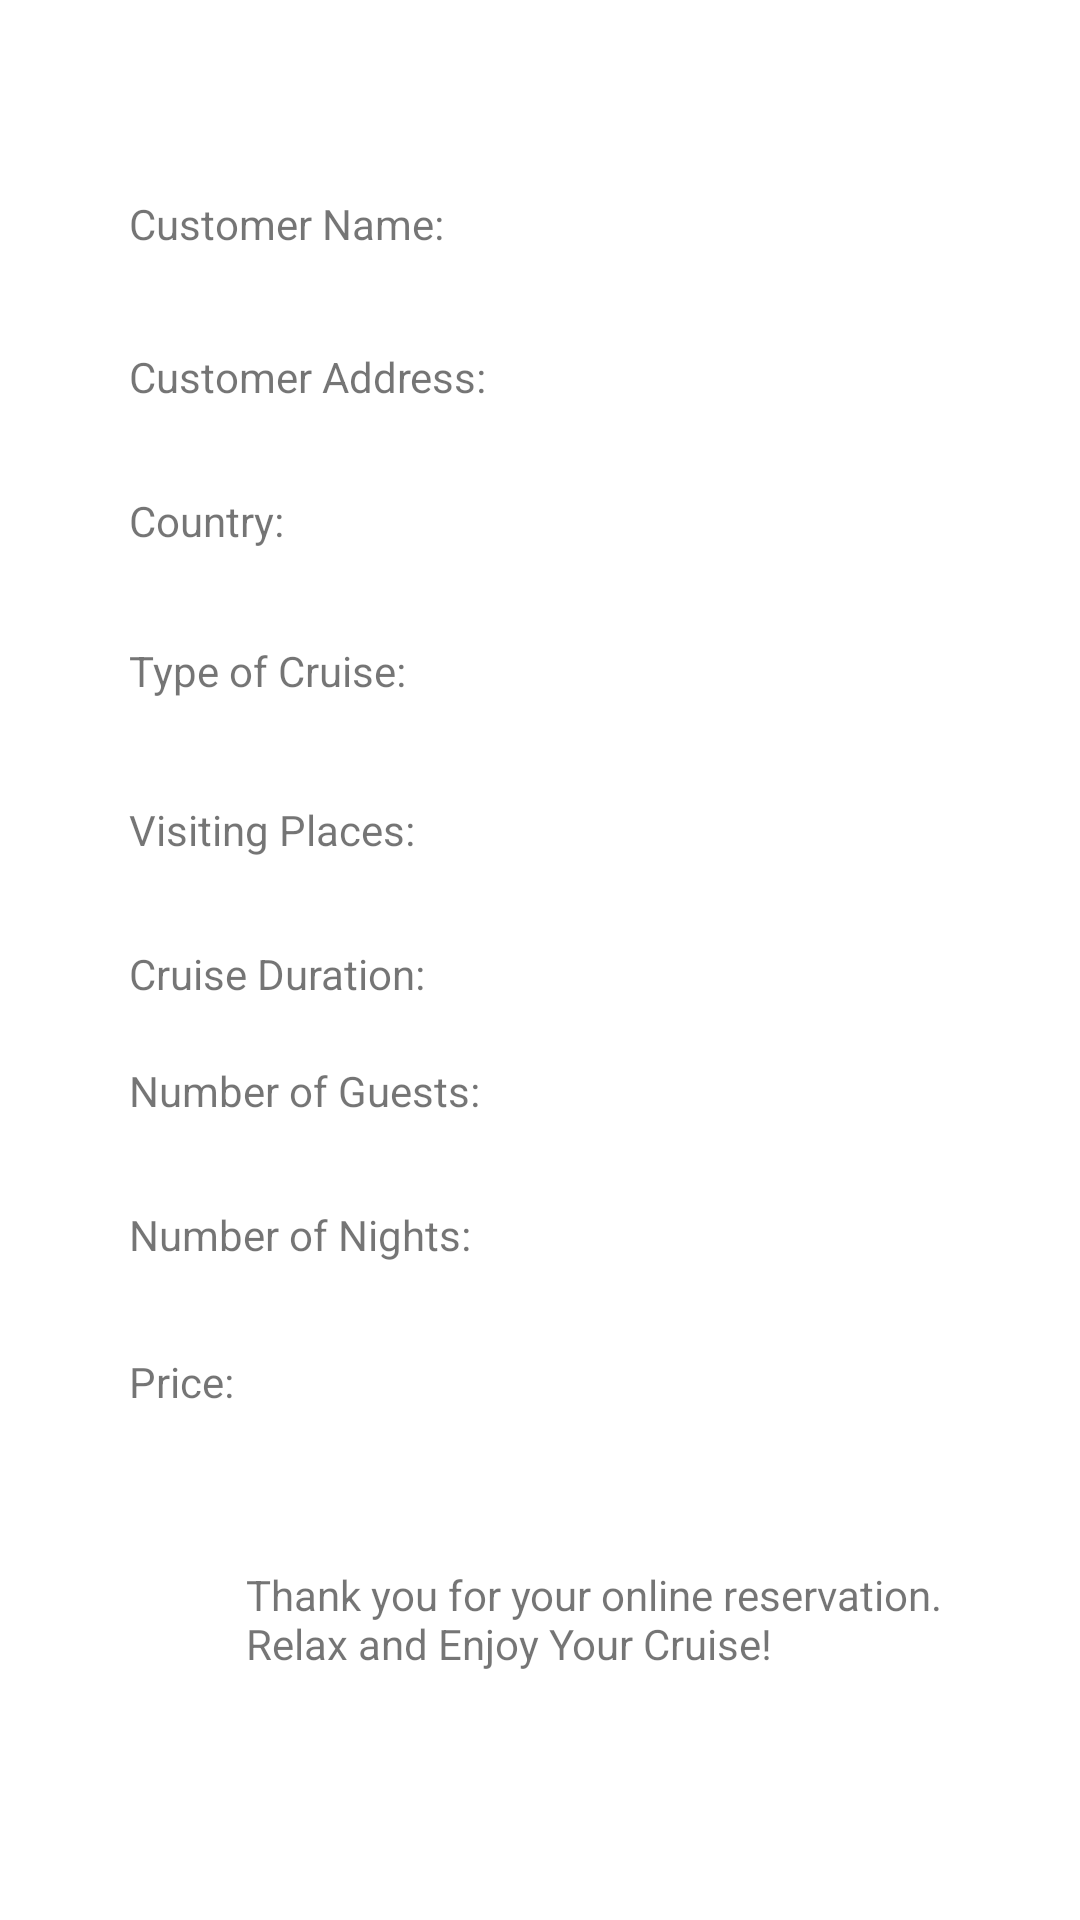

Here is an Android app screen rendered from its layout file. Give the layout XML and the strings, colors and styles it references.
<!-- AndroidManifest.xml: application theme Theme.Team4_MAPD711_Assignment2 -->
<!-- res/layout/activity_final.xml -->
<?xml version="1.0" encoding="utf-8"?>
<androidx.constraintlayout.widget.ConstraintLayout xmlns:android="http://schemas.android.com/apk/res/android"
    xmlns:app="http://schemas.android.com/apk/res-auto"
    xmlns:tools="http://schemas.android.com/tools"
    android:layout_width="match_parent"
    android:layout_height="match_parent"
    tools:context="com.example.team4_mapd711_assignment4.FinalActivity">

    <TextView
        android:id="@+id/customername_tv"
        android:layout_width="wrap_content"
        android:layout_height="wrap_content"
        android:layout_marginStart="27dp"
        android:layout_marginTop="65dp"
        app:layout_constraintStart_toEndOf="@+id/textView42"
        app:layout_constraintTop_toTopOf="parent" />

    <TextView
        android:id="@+id/guestsF_tv"
        android:layout_width="wrap_content"
        android:layout_height="wrap_content"
        android:layout_marginStart="16dp"
        android:layout_marginTop="20dp"
        app:layout_constraintStart_toEndOf="@+id/textView48"
        app:layout_constraintTop_toBottomOf="@+id/durationF_tv" />

    <TextView
        android:id="@+id/cruiseF_tv"
        android:layout_width="wrap_content"
        android:layout_height="wrap_content"
        android:layout_marginStart="39dp"
        android:layout_marginTop="31dp"
        app:layout_constraintStart_toEndOf="@+id/textView45"
        app:layout_constraintTop_toBottomOf="@+id/citycountry_tv" />

    <TextView
        android:id="@+id/priceF_tv"
        android:layout_width="wrap_content"
        android:layout_height="wrap_content"
        android:layout_marginStart="98dp"
        android:layout_marginTop="30dp"
        app:layout_constraintStart_toEndOf="@+id/textView50"
        app:layout_constraintTop_toBottomOf="@+id/nightsF_tv" />

    <TextView
        android:id="@+id/durationF_tv"
        android:layout_width="wrap_content"
        android:layout_height="wrap_content"
        android:layout_marginStart="33dp"
        android:layout_marginTop="29dp"
        app:layout_constraintStart_toEndOf="@+id/textView47"
        app:layout_constraintTop_toBottomOf="@+id/visitF_tv" />

    <TextView
        android:id="@+id/citycountry_tv"
        android:layout_width="wrap_content"
        android:layout_height="wrap_content"
        android:layout_marginStart="80dp"
        android:layout_marginTop="28dp"
        app:layout_constraintStart_toEndOf="@+id/textView44"
        app:layout_constraintTop_toBottomOf="@+id/customeradress_tv" />

    <TextView
        android:id="@+id/nightsF_tv"
        android:layout_width="wrap_content"
        android:layout_height="wrap_content"
        android:layout_marginStart="19dp"
        android:layout_marginTop="29dp"
        app:layout_constraintStart_toEndOf="@+id/textView49"
        app:layout_constraintTop_toBottomOf="@+id/guestsF_tv" />

    <TextView
        android:id="@+id/customeradress_tv"
        android:layout_width="wrap_content"
        android:layout_height="wrap_content"
        android:layout_marginStart="13dp"
        android:layout_marginTop="32dp"
        app:layout_constraintStart_toEndOf="@+id/textView43"
        app:layout_constraintTop_toBottomOf="@+id/customername_tv" />

    <TextView
        android:id="@+id/visitF_tv"
        android:layout_width="wrap_content"
        android:layout_height="wrap_content"
        android:layout_marginStart="37dp"
        android:layout_marginTop="34dp"
        app:layout_constraintStart_toEndOf="@+id/textView46"
        app:layout_constraintTop_toBottomOf="@+id/cruiseF_tv" />

    <TextView
        android:id="@+id/textView43"
        android:layout_width="wrap_content"
        android:layout_height="wrap_content"
        android:layout_marginStart="43dp"
        android:layout_marginTop="32dp"
        android:text="Customer Address:"
        app:layout_constraintStart_toStartOf="parent"
        app:layout_constraintTop_toBottomOf="@+id/textView42" />

    <TextView
        android:id="@+id/textView44"
        android:layout_width="wrap_content"
        android:layout_height="wrap_content"
        android:layout_marginStart="43dp"
        android:layout_marginTop="29dp"
        android:text="Country:"
        app:layout_constraintStart_toStartOf="parent"
        app:layout_constraintTop_toBottomOf="@+id/textView43" />

    <TextView
        android:id="@+id/textView45"
        android:layout_width="wrap_content"
        android:layout_height="wrap_content"
        android:layout_marginStart="43dp"
        android:layout_marginTop="31dp"
        android:text="Type of Cruise:"
        app:layout_constraintStart_toStartOf="parent"
        app:layout_constraintTop_toBottomOf="@+id/textView44" />

    <TextView
        android:id="@+id/textView46"
        android:layout_width="wrap_content"
        android:layout_height="wrap_content"
        android:layout_marginStart="43dp"
        android:layout_marginTop="34dp"
        android:text="Visiting Places:"
        app:layout_constraintStart_toStartOf="parent"
        app:layout_constraintTop_toBottomOf="@+id/textView45" />

    <TextView
        android:id="@+id/textView47"
        android:layout_width="wrap_content"
        android:layout_height="wrap_content"
        android:layout_marginStart="43dp"
        android:layout_marginTop="29dp"
        android:text="Cruise Duration:"
        app:layout_constraintStart_toStartOf="parent"
        app:layout_constraintTop_toBottomOf="@+id/textView46" />

    <TextView
        android:id="@+id/textView48"
        android:layout_width="wrap_content"
        android:layout_height="wrap_content"
        android:layout_marginStart="43dp"
        android:layout_marginTop="20dp"
        android:text="Number of Guests:"
        app:layout_constraintStart_toStartOf="parent"
        app:layout_constraintTop_toBottomOf="@+id/textView47" />

    <TextView
        android:id="@+id/textView49"
        android:layout_width="wrap_content"
        android:layout_height="wrap_content"
        android:layout_marginStart="43dp"
        android:layout_marginTop="29dp"
        android:text="Number of Nights:"
        app:layout_constraintStart_toStartOf="parent"
        app:layout_constraintTop_toBottomOf="@+id/textView48" />

    <TextView
        android:id="@+id/textView50"
        android:layout_width="wrap_content"
        android:layout_height="wrap_content"
        android:layout_marginStart="43dp"
        android:layout_marginTop="30dp"
        android:text="Price:"
        app:layout_constraintStart_toStartOf="parent"
        app:layout_constraintTop_toBottomOf="@+id/textView49" />

    <TextView
        android:id="@+id/textView51"
        android:layout_width="246dp"
        android:layout_height="54dp"
        android:layout_marginStart="82dp"
        android:layout_marginTop="53dp"
        android:text="Thank you for your online reservation. Relax and Enjoy Your Cruise!"
        app:layout_constraintStart_toStartOf="parent"
        app:layout_constraintTop_toBottomOf="@+id/priceF_tv" />

    <TextView
        android:id="@+id/textView42"
        android:layout_width="wrap_content"
        android:layout_height="wrap_content"
        android:layout_marginStart="43dp"
        android:layout_marginTop="65dp"
        android:text="Customer Name:"
        app:layout_constraintStart_toStartOf="parent"
        app:layout_constraintTop_toTopOf="parent" />
</androidx.constraintlayout.widget.ConstraintLayout>
<!-- resources referenced by this layout -->
<resources>
  <style name="Theme.Team4_MAPD711_Assignment2" parent="Theme.MaterialComponents.DayNight.DarkActionBar">
          
          <item name="colorPrimary">@color/purple_500</item>
          <item name="colorPrimaryVariant">@color/purple_700</item>
          <item name="colorOnPrimary">@color/white</item>
          
          <item name="colorSecondary">@color/teal_200</item>
          <item name="colorSecondaryVariant">@color/teal_700</item>
          <item name="colorOnSecondary">@color/black</item>
          
          <item name="android:statusBarColor" tools:targetApi="l">?attr/colorPrimaryVariant</item>
          
      </style>
  <!-- not gathered from this repository: default colours our renderer supplied (Android Studio template values) -->
  <color name="purple_500">#FF6200EE</color>
  <color name="purple_700">#FF3700B3</color>
  <color name="teal_200">#FF03DAC5</color>
  <color name="teal_700">#FF018786</color>
  <color name="black">#FF000000</color>
  <color name="white">#FFFFFFFF</color>
</resources>
